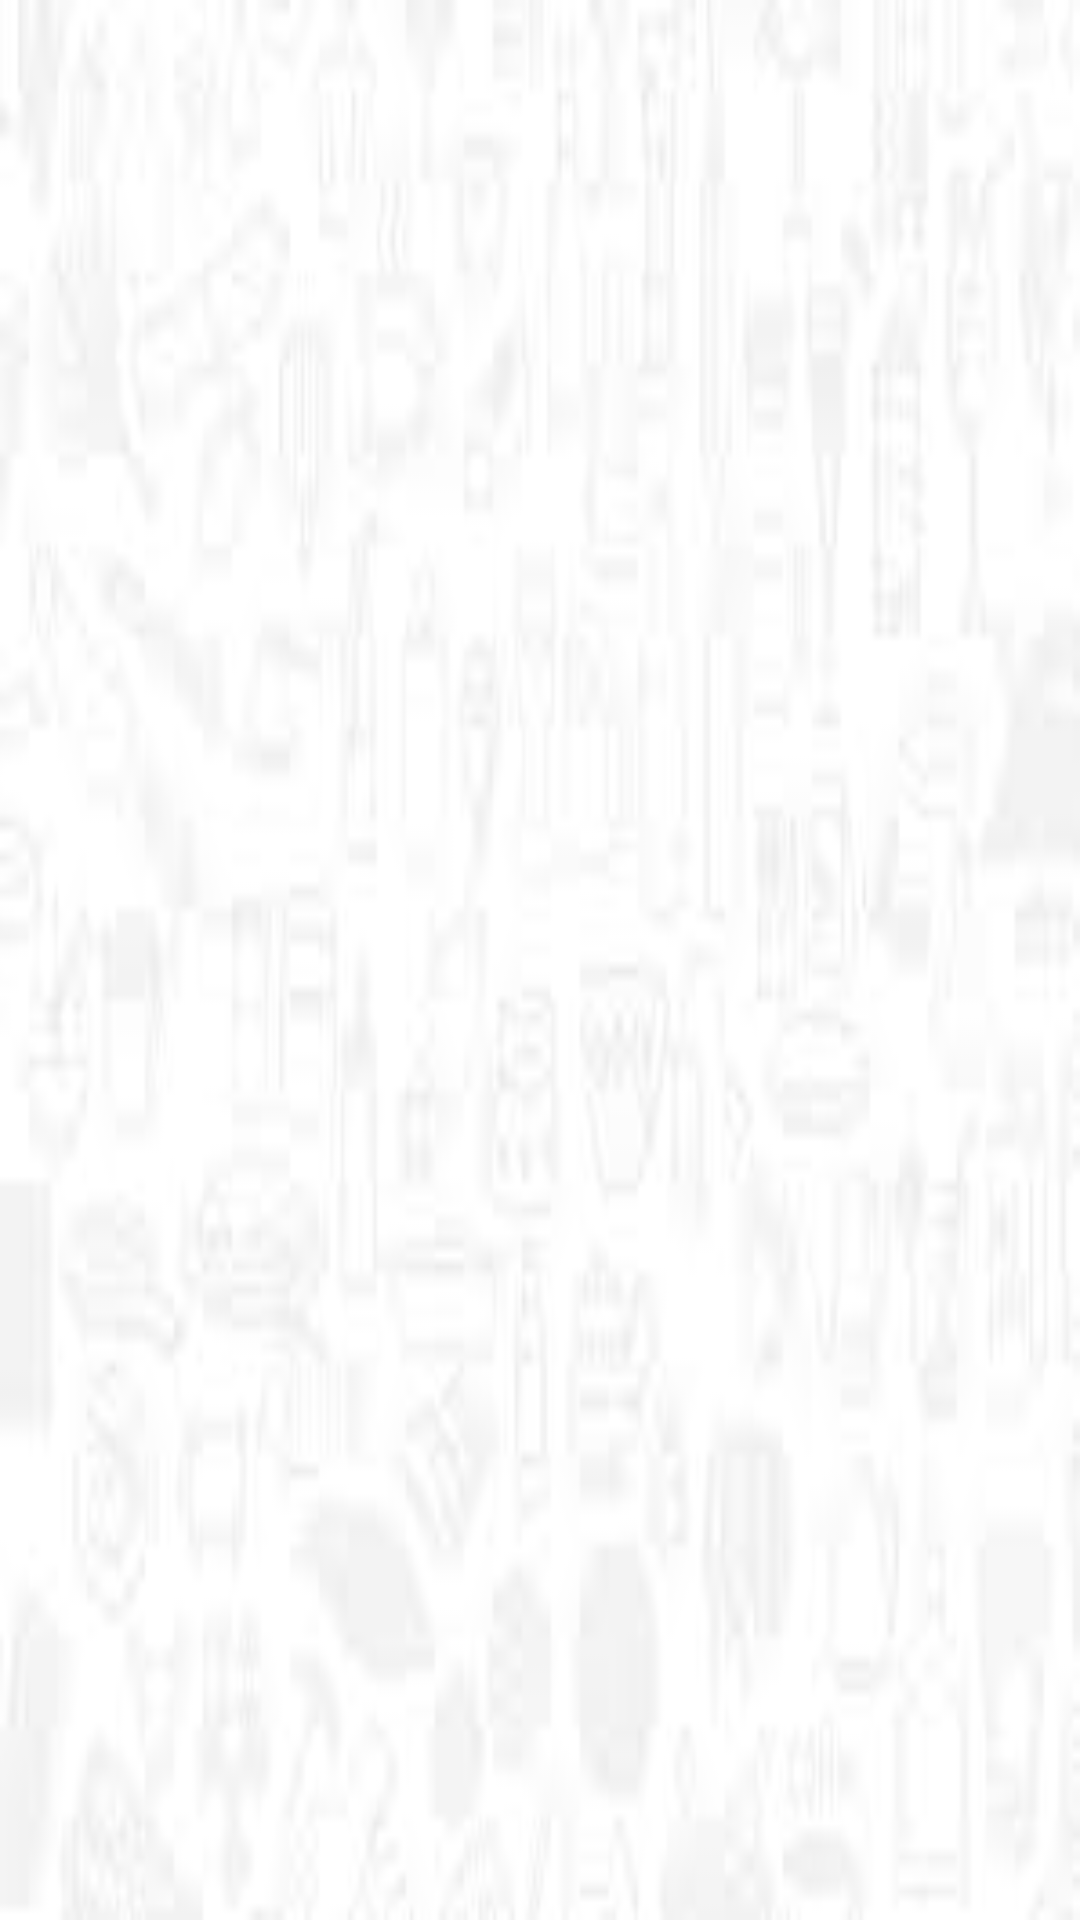

Android layout source for this screen:
<!-- AndroidManifest.xml: application theme Theme.Groceryy -->
<!-- res/layout/activity_vieworder.xml -->
<?xml version="1.0" encoding="utf-8"?>
<android.widget.LinearLayout
    xmlns:android="http://schemas.android.com/apk/res/android"
    xmlns:app="http://schemas.android.com/apk/res-auto"
    xmlns:tools="http://schemas.android.com/tools"
    android:layout_width="match_parent"
    android:layout_height="match_parent"
    android:background="@drawable/imm2"
    tools:context=".vieworder">

    <ListView
        android:id="@+id/li"
        android:layout_width="match_parent"
        android:layout_height="match_parent" />

</android.widget.LinearLayout>
<!-- resources referenced by this layout -->
<resources>
  <!-- drawable imm2: jpg bitmap (drawable, 2702 bytes) -->
  <style name="Theme.Groceryy" parent="Theme.MaterialComponents.DayNight.DarkActionBar">
          
          <item name="colorPrimary">@color/purple_500</item>
          <item name="colorPrimaryVariant">@color/purple_700</item>
          <item name="colorOnPrimary">@color/white</item>
          
          <item name="colorSecondary">@color/teal_200</item>
          <item name="colorSecondaryVariant">@color/teal_700</item>
          <item name="colorOnSecondary">@color/black</item>
          
          <item name="android:statusBarColor" tools:targetApi="l">?attr/colorPrimaryVariant</item>
          
      </style>
  <color name="purple_500">	#008000</color>
  <color name="purple_700">	#008000</color>
  <color name="white">#FFFFFFFF</color>
  <color name="teal_200">#FF03DAC5</color>
  <color name="teal_700">#FF018786</color>
  <color name="black">#FF000000</color>
</resources>
